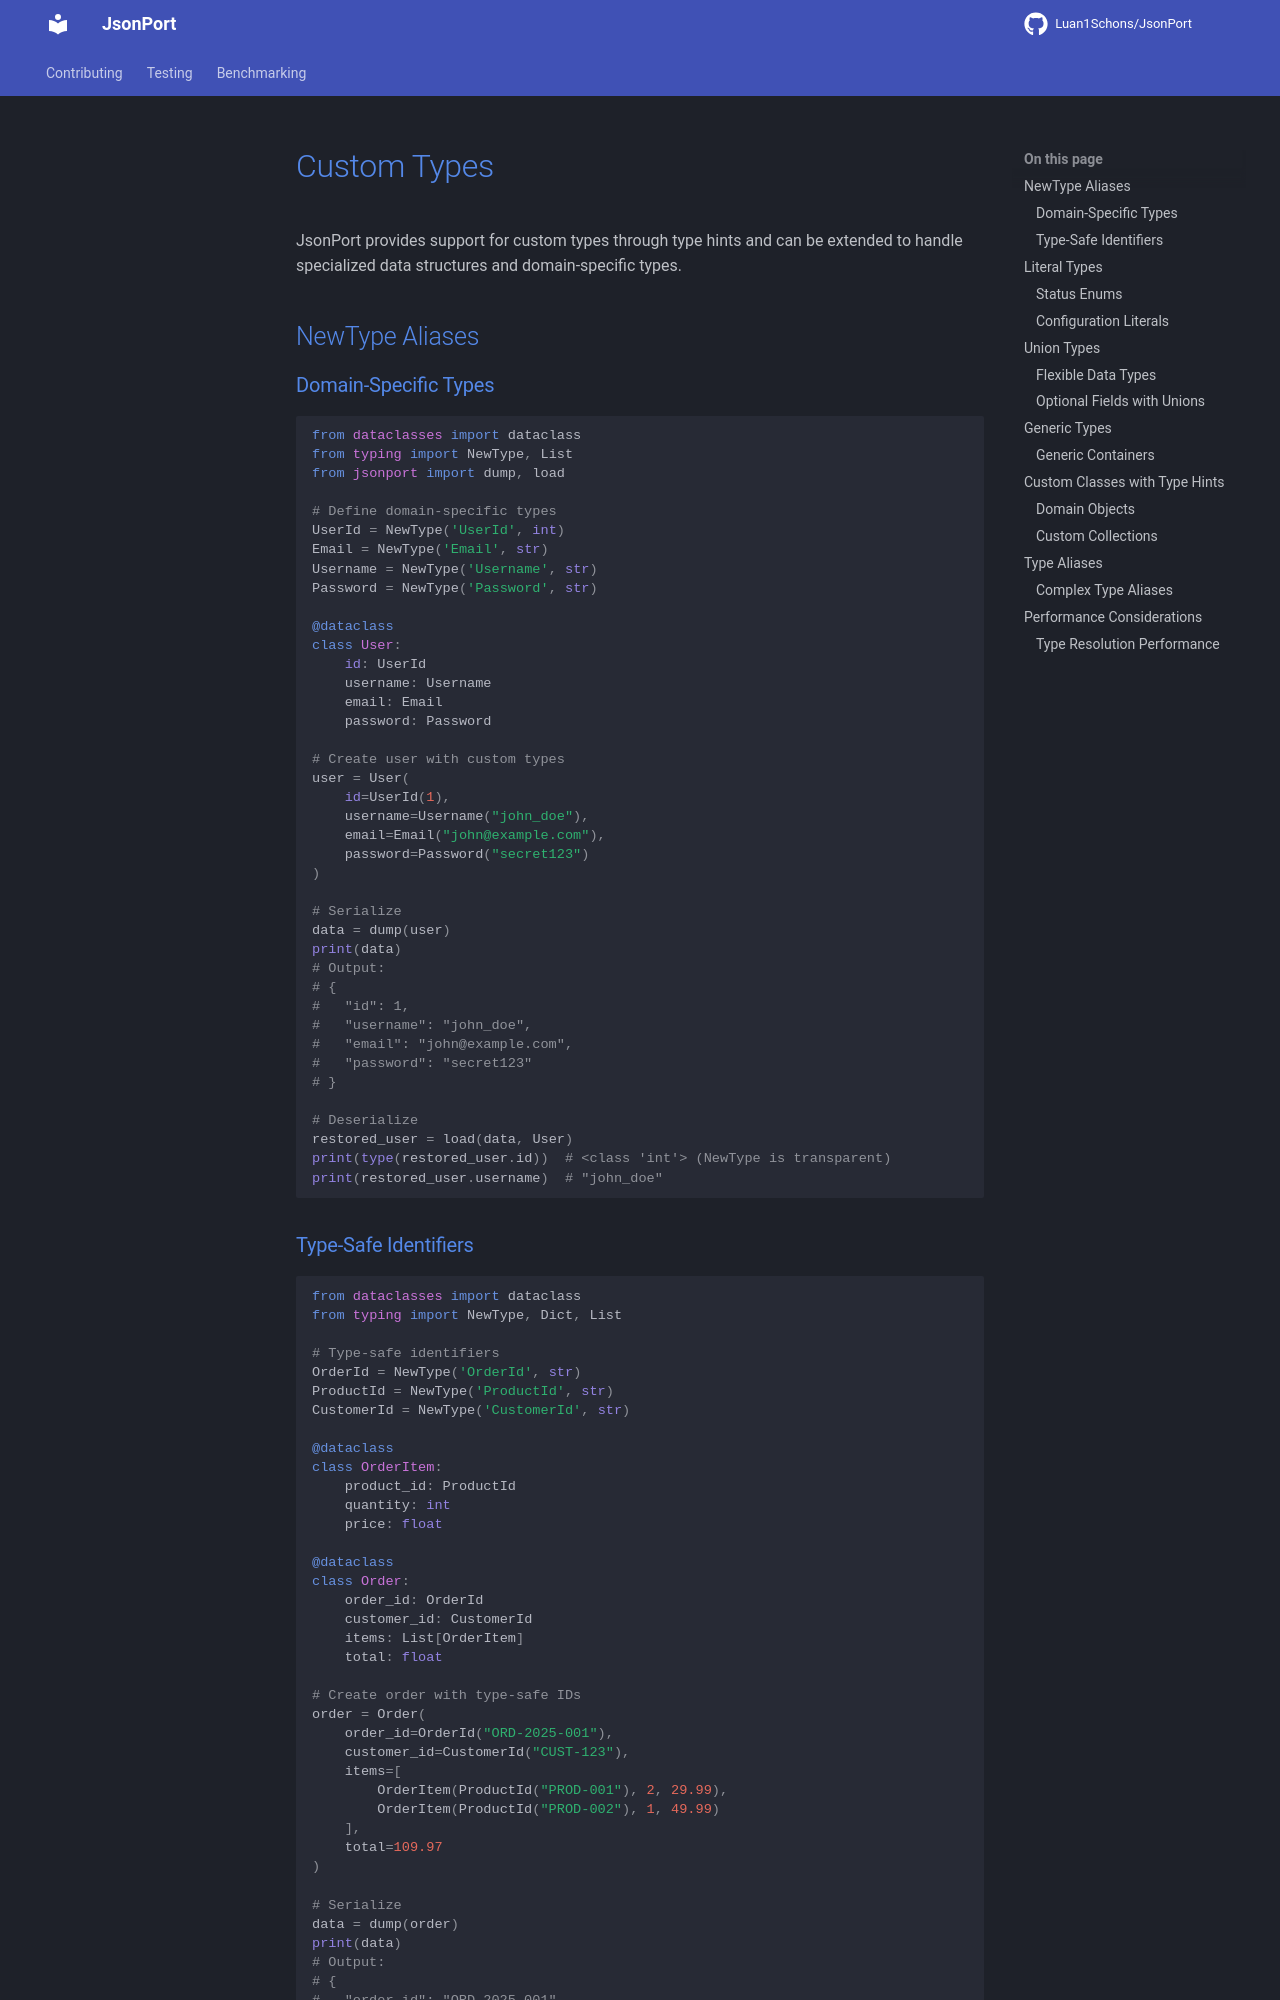

repository: Luan1Schons/JsonPort · page: examples/custom-types/index.html · generator: mkdocs

# Custom Types

JsonPort provides support for custom types through type hints and can be extended to handle specialized data structures and domain-specific types.

## NewType Aliases

### Domain-Specific Types

```python
from dataclasses import dataclass
from typing import NewType, List
from jsonport import dump, load

# Define domain-specific types
UserId = NewType('UserId', int)
Email = NewType('Email', str)
Username = NewType('Username', str)
Password = NewType('Password', str)

@dataclass
class User:
    id: UserId
    username: Username
    email: Email
    password: Password

# Create user with custom types
user = User(
    id=UserId(1),
    username=Username("john_doe"),
    email=Email("john@example.com"),
    password=Password("secret123")
)

# Serialize
data = dump(user)
print(data)
# Output:
# {
#   "id": 1,
#   "username": "john_doe",
#   "email": "john@example.com",
#   "password": "secret123"
# }

# Deserialize
restored_user = load(data, User)
print(type(restored_user.id))  # <class 'int'> (NewType is transparent)
print(restored_user.username)  # "john_doe"
```
